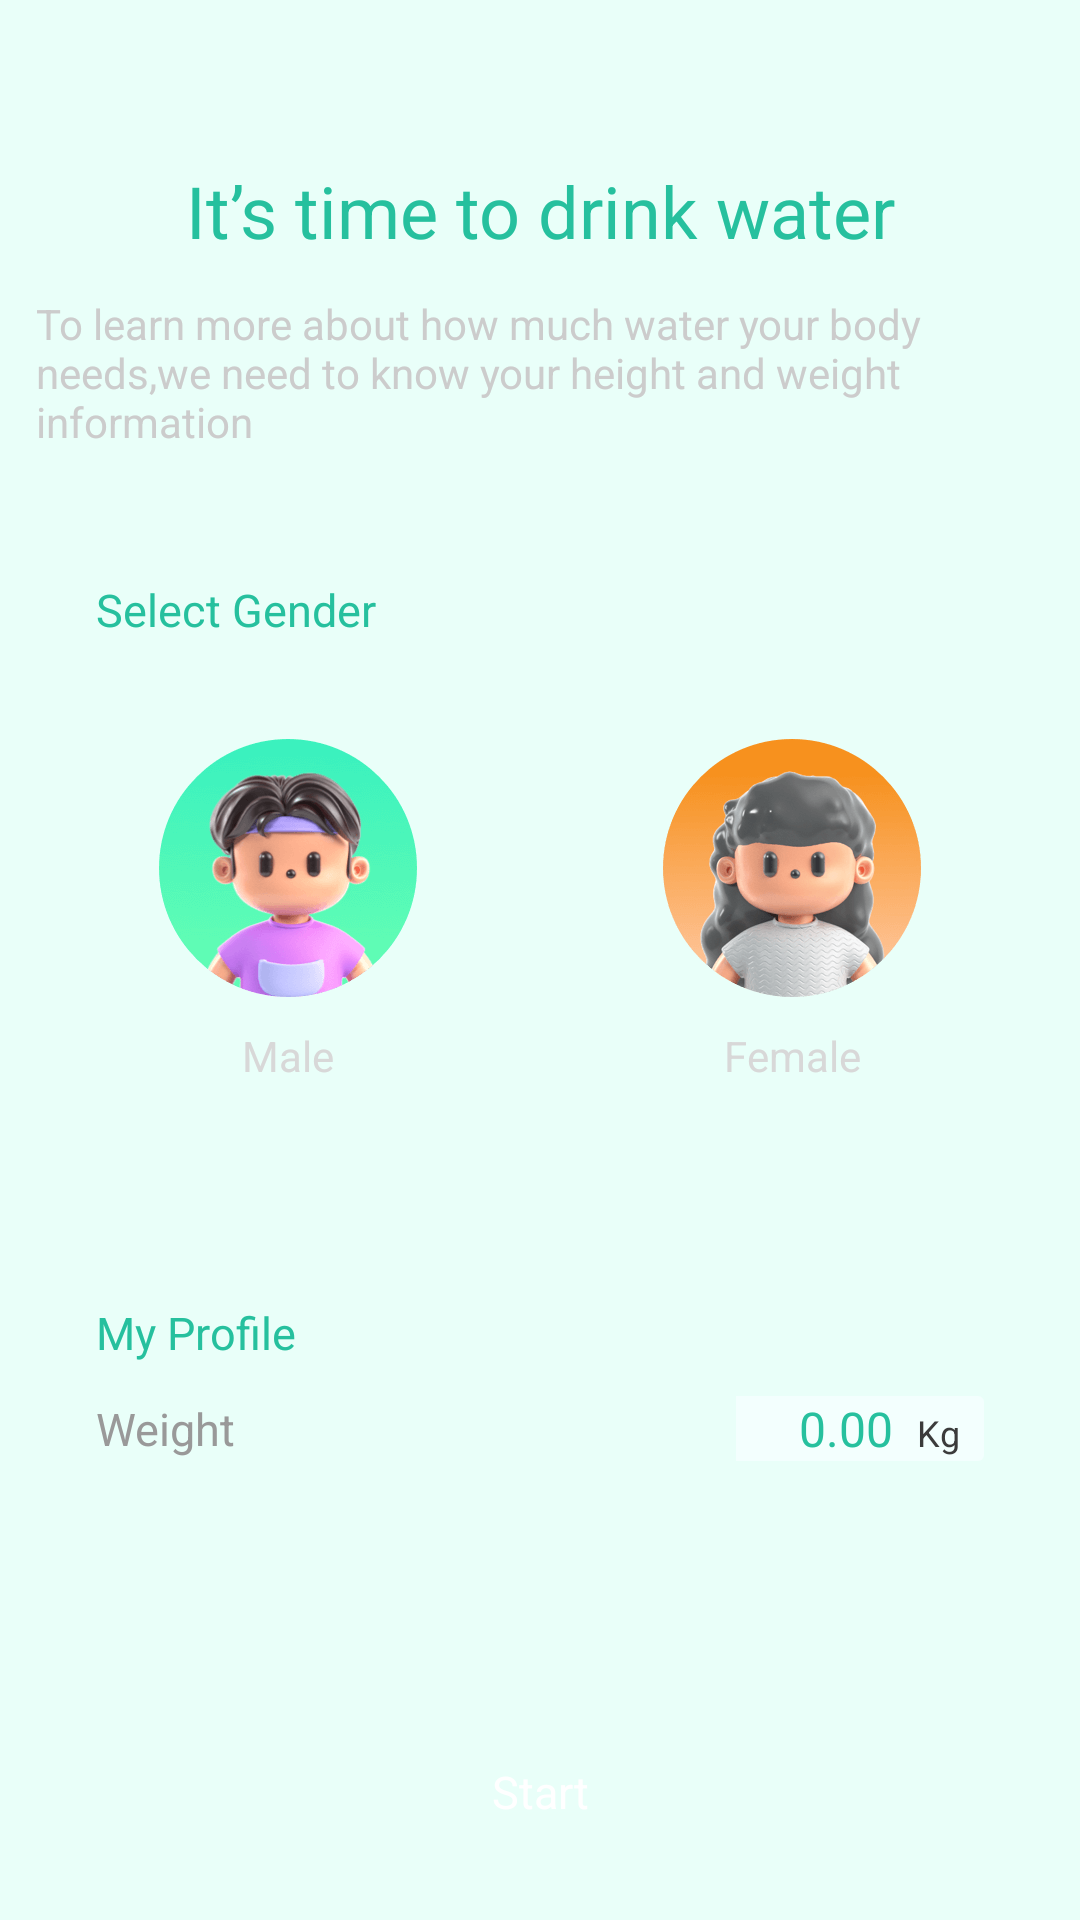

This screen was rendered from an Android layout file. Write that file and the resources it references.
<!-- AndroidManifest.xml: application theme Theme.DrinkWater -->
<!-- res/layout/activity_plan.xml -->
<?xml version="1.0" encoding="utf-8"?>
<layout xmlns:android="http://schemas.android.com/apk/res/android"
    xmlns:app="http://schemas.android.com/apk/res-auto"
    xmlns:tools="http://schemas.android.com/tools">

    <data>

    </data>

    <androidx.constraintlayout.widget.ConstraintLayout
        android:layout_width="match_parent"
        android:layout_height="match_parent"
        android:background="@color/green_plan"
        tools:context=".PlanActivity">

        <TextView
            android:id="@+id/tvTitle"
            android:layout_width="0dp"
            android:layout_height="wrap_content"
            android:layout_marginTop="54dp"
            android:gravity="center"
            android:text="It’s time to drink water"
            android:textColor="#FF26C09E"
            android:textSize="24sp"
            app:layout_constraintEnd_toEndOf="parent"
            app:layout_constraintStart_toStartOf="parent"
            app:layout_constraintTop_toTopOf="parent" />

        <TextView
            android:id="@+id/tvDes"
            android:layout_width="0dp"
            android:layout_height="wrap_content"
            android:layout_marginStart="12dp"
            android:layout_marginTop="12dp"
            android:layout_marginEnd="12dp"
            android:text="To learn more about how much water your body needs,we need to know your height and weight information"
            android:textColor="#FFCCCCCC"
            android:textSize="14sp"
            app:layout_constraintEnd_toEndOf="parent"
            app:layout_constraintStart_toStartOf="parent"
            app:layout_constraintTop_toBottomOf="@id/tvTitle" />

        <androidx.constraintlayout.widget.ConstraintLayout
            android:id="@+id/clGender"
            android:layout_width="0dp"
            android:layout_height="0dp"
            android:layout_marginStart="12dp"
            android:layout_marginTop="20dp"
            android:layout_marginEnd="12dp"
            android:background="@drawable/while_bg_radio"
            app:layout_constraintDimensionRatio="h,3:2"
            app:layout_constraintEnd_toEndOf="parent"
            app:layout_constraintStart_toStartOf="parent"
            app:layout_constraintTop_toBottomOf="@id/tvDes">

            <TextView
                android:id="@+id/tvGender"
                android:layout_width="0dp"
                android:layout_height="wrap_content"
                android:layout_marginStart="20dp"
                android:layout_marginTop="23dp"
                android:text="Select Gender"
                android:textColor="#FF26C09E"
                android:textSize="15sp"
                app:layout_constraintEnd_toEndOf="parent"
                app:layout_constraintStart_toStartOf="parent"
                app:layout_constraintTop_toTopOf="parent" />

            <TextView
                android:id="@+id/tvMale"
                android:layout_width="0dp"
                android:layout_height="wrap_content"
                android:drawableTop="@drawable/male"
                android:drawablePadding="10dp"
                android:gravity="center"
                android:text="Male"
                android:textColor="@drawable/text_choice"
                android:textSize="14sp"
                app:layout_constraintBottom_toBottomOf="parent"
                app:layout_constraintEnd_toStartOf="@id/tvFemale"
                app:layout_constraintStart_toStartOf="parent"
                app:layout_constraintTop_toBottomOf="@id/tvGender" />

            <TextView
                android:id="@+id/tvFemale"
                android:layout_width="0dp"
                android:layout_height="wrap_content"
                android:drawableTop="@drawable/female"
                android:drawablePadding="10dp"
                android:gravity="center"
                android:text="Female"
                android:textColor="@drawable/text_choice"
                android:textSize="14sp"
                app:layout_constraintBottom_toBottomOf="parent"
                app:layout_constraintEnd_toEndOf="parent"
                app:layout_constraintStart_toEndOf="@id/tvMale"
                app:layout_constraintTop_toBottomOf="@id/tvGender" />
        </androidx.constraintlayout.widget.ConstraintLayout>

        <androidx.constraintlayout.widget.ConstraintLayout
            android:id="@+id/clWeight"
            android:layout_width="0dp"
            android:layout_height="0dp"
            android:layout_marginStart="12dp"
            android:layout_marginTop="20dp"
            android:layout_marginEnd="12dp"
            android:background="@drawable/while_bg_radio"
            app:layout_constraintDimensionRatio="h,4:1"
            app:layout_constraintEnd_toEndOf="parent"
            app:layout_constraintStart_toStartOf="parent"
            app:layout_constraintTop_toBottomOf="@id/clGender">

            <TextView
                android:id="@+id/tvWeightDes"
                android:layout_width="0dp"
                android:layout_height="wrap_content"
                android:layout_margin="20dp"
                android:text="My Profile"
                android:textColor="#FF26C09E"
                android:textSize="15sp"
                app:layout_constraintEnd_toEndOf="parent"
                app:layout_constraintStart_toStartOf="parent"
                app:layout_constraintTop_toTopOf="parent" />

            <TextView
                android:id="@+id/tvWeight"
                android:layout_width="wrap_content"
                android:layout_height="wrap_content"
                android:text="Weight"
                android:textColor="#FF999999"
                android:textSize="15sp"
                app:layout_constraintBottom_toBottomOf="parent"
                app:layout_constraintStart_toStartOf="@id/tvWeightDes"
                app:layout_constraintTop_toBottomOf="@id/tvWeightDes" />

            <LinearLayout
                android:layout_width="wrap_content"
                android:layout_height="wrap_content"
                android:layout_marginEnd="20dp"
                android:background="@drawable/green_bg_radio"
                android:orientation="horizontal"
                app:layout_constraintBottom_toBottomOf="@id/tvWeight"
                app:layout_constraintEnd_toEndOf="parent"
                app:layout_constraintTop_toTopOf="@id/tvWeight">

                <EditText
                    android:id="@+id/etWeight"
                    android:layout_width="wrap_content"
                    android:layout_height="wrap_content"
                    android:layout_marginEnd="8dp"
                    android:background="#FFF3FFFE"
                    android:hint="0.00"
                    android:inputType="number"
                    android:maxLength="6"
                    android:paddingStart="21dp"
                    android:textColor="#FF26C09E"
                    android:textColorHint="#FF26C09E"
                    android:textSize="16sp" />

                <TextView
                    android:layout_width="wrap_content"
                    android:layout_height="wrap_content"
                    android:layout_marginEnd="8dp"
                    android:text="Kg"
                    android:textColor="#FF3B3B3B"
                    android:textSize="12sp" />

            </LinearLayout>

        </androidx.constraintlayout.widget.ConstraintLayout>

        <TextView
            android:id="@+id/tvStart"
            android:layout_width="0dp"
            android:layout_height="48dp"
            android:layout_marginStart="35dp"
            android:layout_marginEnd="35dp"
            android:text="Start"
            android:textColor="#FFFFFFFF"
            android:textSize="15sp"
            android:gravity="center"
            android:background="@drawable/green_start_radio"
            app:layout_constraintBottom_toBottomOf="parent"
            app:layout_constraintEnd_toEndOf="parent"
            app:layout_constraintStart_toStartOf="parent"
            app:layout_constraintTop_toBottomOf="@id/clWeight"
            app:layout_constraintVertical_bias="0.8" />

    </androidx.constraintlayout.widget.ConstraintLayout>
</layout>
<!-- resources referenced by this layout -->
<resources>
  <color name="green_plan">#E9FFF9</color>
  <!-- drawable female: png bitmap (drawable-xxhdpi, 22499 bytes) -->
  <!-- drawable green_bg_radio (drawable) -->
  <?xml version="1.0" encoding="utf-8"?>
  <shape xmlns:android="http://schemas.android.com/apk/res/android"
      android:shape="rectangle">
      <solid android:color="#FFF3FFFE" />
      <corners android:radius="2dp"/>
  </shape>
  <!-- drawable male: png bitmap (drawable-xxhdpi, 16977 bytes) -->
  <!-- drawable text_choice (drawable) -->
  <?xml version="1.0" encoding="utf-8"?>
  <selector xmlns:android="http://schemas.android.com/apk/res/android">
      <item android:color="@color/gray" android:state_selected="false" />
      <item android:color="@color/green" android:state_selected="true" />
  </selector>
  <style name="Theme.DrinkWater" parent="Theme.MaterialComponents.Light.NoActionBar">
          <item name="android:immersive">true</item>
      </style>
  <color name="gray">#D8D8D8</color>
  <color name="green">#26C09E</color>
</resources>
